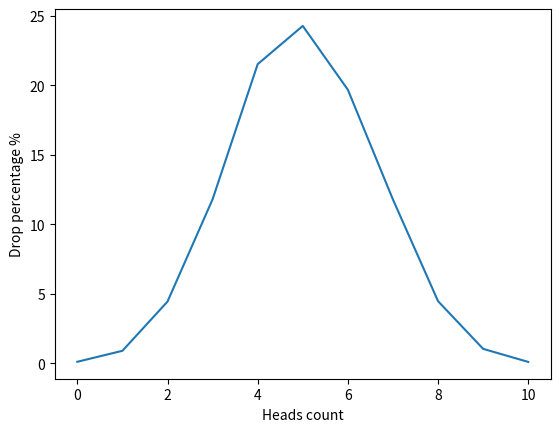

Python code for this plot:
import random
import matplotlib.pyplot as plt
import numpy as np


def flip_coin() -> dict:
    result_dict = {
        0: 0,
        1: 0,
        2: 0,
        3: 0,
        4: 0,
        5: 0,
        6: 0,
        7: 0,
        8: 0,
        9: 0,
        10: 0,
    }
    choices = ("heads", "tails")

    for _ in range(10000):
        heads_count = 0
        for _ in range(10):
            choice = random.choice(choices)
            if choice == "heads":
                heads_count += 1
        result_dict[heads_count] += 0.01
        result_dict[heads_count] = round(result_dict[heads_count], 2)

    return result_dict


def draw_gaussian_distribution_graph() -> None:
    flips_dict = flip_coin()

    x_points = np.array(list(flips_dict.keys()))
    y_points = np.array(list(flips_dict.values()))

    plt.xlabel("Heads count")
    plt.ylabel("Drop percentage %")

    plt.plot(x_points, y_points)
    plt.show()


draw_gaussian_distribution_graph()
